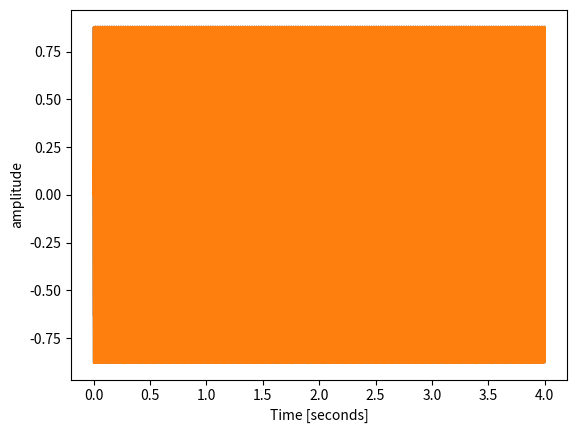

The script that saved this image:
# This script's purpose is to produce discrete smaples of a waveform generated
# by summing sine waves. This will help verify that FFT's are working correctly
# because we will know ahead of time the frequency and amplitude that compose
# the waveform being analyzed.
#
# Author: Kevin Imlay
# Date: 3-9-21
#
# Help from: https://numpy.org/doc/stable/reference/generated/numpy.sin.html


# Get the value of the sinusoid at the given time for the specified frequency,
# phase shift, and amplitude
import numpy as np
import matplotlib.pylab as plt

class Sinusoid:
    def __init__(self, freq=1, amp=1, phase=0, sTime=0, eTime=1):
        self.frequency = freq
        self.amplitude = amp
        self.phaseShift = phase
        self.startTime = sTime
        self.endTime = eTime

def getSinusoidVal(frequency, amplitude, phaseShift, time):
    return amplitude * np.sin(time * frequency * 2 * np.pi \
        - phaseShift * 2 * np.pi)


# Get discrete samples along the sinusoid produced from the specified frequency,
# phase shift, and amplitude. Samples are take for the number of seconds
# specified and at the rate specified.
def getSinusoid(frequency, amplitude, phaseShift, numSeconds, \
    samplesPerSeconds):
    timeList = list()
    samplesList = list()

    # generate time list for getting the sinusoid value at the sampling times
    for time in range(int(numSeconds*samplesPerSeconds)):
        timeList.append(time/samplesPerSeconds)

    # get sinusoid and return
    for sampleTime in timeList:
        samplesList.append(getSinusoidVal(frequency, amplitude,  phaseShift, \
            sampleTime))

    # return samples
    return samplesList


# Get the sum of the sinusoids given as a waveform.
def generateWaveform(sinusoidList, length, sampleRate):
    waveformList = list()

    # generate waveforms
    for wave in sinusoidList:
        # get attributes
        frequency = wave.frequency
        amplitude = wave.amplitude
        phaseShift = wave.phaseShift
        startTime = wave.startTime
        endTime = wave.endTime

        # get samples
        sinusoid = getSinusoid(frequency, amplitude,  phaseShift, length, \
            sampleRate)

        # zero samples out of time range
        sinusoidTimeFiltered = list()
        for sample in range(len(sinusoid)):
            # if out of time range, set to 0.0
            if 1 / sampleRate * sample < startTime \
                or 1 / sampleRate * sample > endTime:
                sinusoidTimeFiltered.append(0.0)
            else:
                sinusoidTimeFiltered.append(sinusoid[sample])

        # add to list of waveforms for summing later
        waveformList.append(sinusoidTimeFiltered)

    # sum waveforms
    summedWaveforms = [0.0] * int(sampleRate * length)
    for waveform in waveformList:
        for sampleIndex in range(len(summedWaveforms)):
            summedWaveforms[sampleIndex] += waveform[sampleIndex]

    # return summed sinewaves as waveform
    return summedWaveforms


# Run program
if __name__=="__main__":
    # define settings
    SAMPLES_PER_SECONDS = 11025
    NUM_SECONDS = 4

    # create sinusoids to sum for waveform
    # frequency in Hz, phase shift in decimal seconds, times in decimal seconds
    # Note: amplitude will be divided into 2^8 bins for converting to PCM format
    # so anything above 1.0 will be cut off at 127 and anything below -1.0 will
    # be cut off at -128. This is realistic to how we will be sending 8 bits
    # converted from 16 bit samples
    sinusoids = [ \
        Sinusoid(freq=392.00, amp=0.5, phase=0.0, sTime=0.0, eTime=4.0),
        #Sinusoid(freq=440.00, amp=1, phase=0.0, sTime=0.5, eTime=1.0),
        #Sinusoid(freq=493.88, amp=1, phase=0.0, sTime=1.0, eTime=1.5),
        #Sinusoid(freq=523.25, amp=1, phase=0.0, sTime=1.5, eTime=2.0),
        #Sinusoid(freq=587.33, amp=1, phase=0.0, sTime=2.0, eTime=2.5),
        #Sinusoid(freq=659.25, amp=1, phase=0.0, sTime=2.5, eTime=3.0),
        #Sinusoid(freq=739.99, amp=1, phase=0.0, sTime=3.0, eTime=3.5),
        Sinusoid(freq=2*392.00, amp=0.5, phase=0.0, sTime=0.0, eTime=4.0),
        ]

    # get waveform
    waveform = generateWaveform(sinusoids, NUM_SECONDS, \
        SAMPLES_PER_SECONDS)

    # save waveform in the PCM format we will be dealing with
    # (8 bit signed integer)
    # this one is unscaled to make it plot nice
    cutoffData = list()
    for sampleIndex in range(len(waveform)):
        # if negative
        if waveform[sampleIndex] < 0.0:
            cutoffData.append(np.maximum(waveform[sampleIndex], -1))
        # else, is positive
        else:
            cutoffData.append(np.minimum(waveform[sampleIndex], 1))

    # now scaled and byte form
    pcmData = list()
    count = 0
    for sample in cutoffData:
        #if count > 11025:
        #    break
        #count = count + 1
        # if negative
        if sample < 0.0:
            pcmData.append(min(int((-sample)*128)+128, 255))
        # else, is positive
        else:
            pcmData.append(min(int(sample*128), 127))
    #print(pcmData)

    # and save to output file
    with open("waveform.txt", "ab") as file:
        file.write(bytearray(pcmData))


    # graph waveform
    x = np.linspace(0, NUM_SECONDS, SAMPLES_PER_SECONDS*NUM_SECONDS)
    plt.plot(x, np.array(waveform))
    plt.plot(x, np.array(cutoffData))
    plt.xlabel('Time [seconds]')
    plt.ylabel('amplitude')
    plt.axis('tight')
    plt.show()
